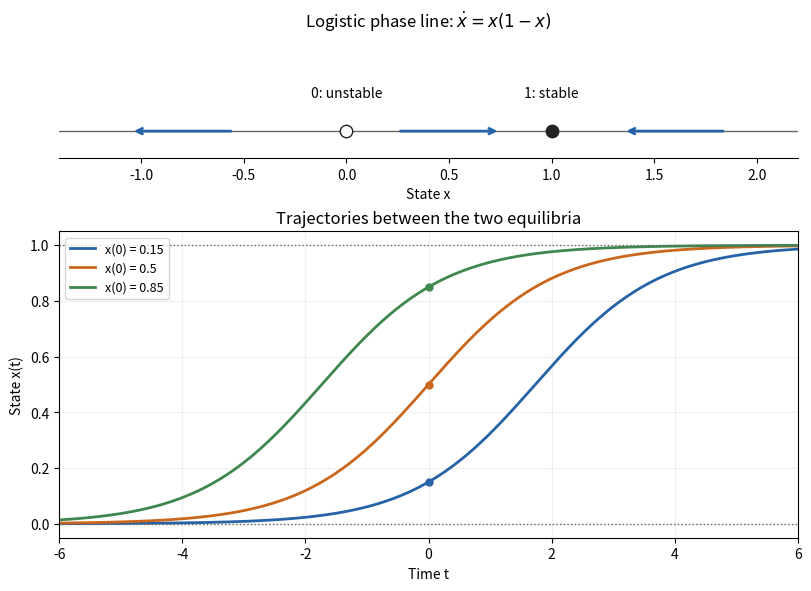

Source code (Python):
"""Logistic phase portrait. Python 3.14, NumPy 2.3.5, Matplotlib 3.10.7.
Writes only paper-2-logistic.png to the caller's CWD; honors MPLCONFIGDIR.
"""
from pathlib import Path
import numpy as np
import matplotlib
matplotlib.use('Agg')
import matplotlib.pyplot as plt


def main():
    fig,axes=plt.subplots(2,1,figsize=(8,5.8),gridspec_kw={'height_ratios':[1,2.5]},constrained_layout=True,facecolor='white')
    ax=axes[0]
    ax.axhline(0,color='#666666',lw=1)
    for start,end in [(-.55,-1.05),(.25,.75),(1.85,1.35)]:
        ax.annotate('',xy=(end,0),xytext=(start,0),arrowprops={'arrowstyle':'->','lw':2,'color':'#2563a6'})
    ax.scatter([0],[0],s=80,facecolors='white',edgecolors='#222222',zorder=5)
    ax.scatter([1],[0],s=80,color='#222222',zorder=5)
    ax.text(0,.25,'0: unstable',ha='center',fontsize=10)
    ax.text(1,.25,'1: stable',ha='center',fontsize=10)
    ax.set(xlim=(-1.4,2.2),ylim=(-.2,.7),yticks=[],xlabel='State x',title=r'Logistic phase line: $\dot x=x(1-x)$')
    for side in ['top','right','left']:
        ax.spines[side].set_visible(False)
    t=np.linspace(-6,6,500)
    for x0,color in [(.15,'#2563a6'),(.5,'#ca671d'),(.85,'#3f874e')]:
        x=x0*np.exp(t)/(1-x0+x0*np.exp(t))
        axes[1].plot(t,x,lw=2,color=color,label=f'x(0) = {x0}')
        axes[1].scatter([0],[x0],color=color,s=25)
    axes[1].axhline(0,color='#666666',lw=1,ls=':')
    axes[1].axhline(1,color='#666666',lw=1,ls=':')
    axes[1].set(xlim=(-6,6),ylim=(-.05,1.05),xlabel='Time t',ylabel='State x(t)',title='Trajectories between the two equilibria')
    axes[1].legend(loc='upper left',fontsize=9)
    axes[1].grid(alpha=.2)
    for ax in axes:
        ax.set_facecolor('white')
    fig.savefig(Path.cwd()/'paper-2-logistic.png',dpi=150,facecolor='white',transparent=False)
    plt.close(fig)


if __name__=='__main__':
    main()
